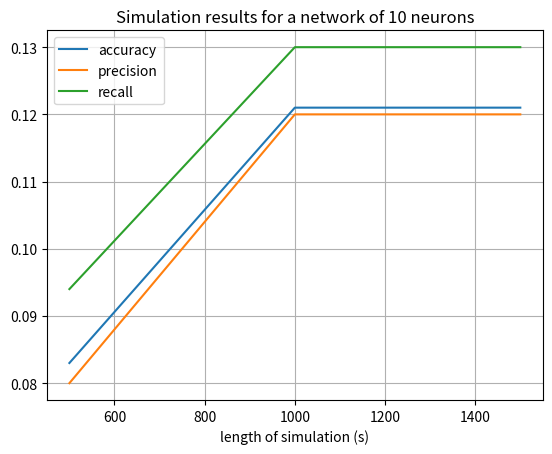
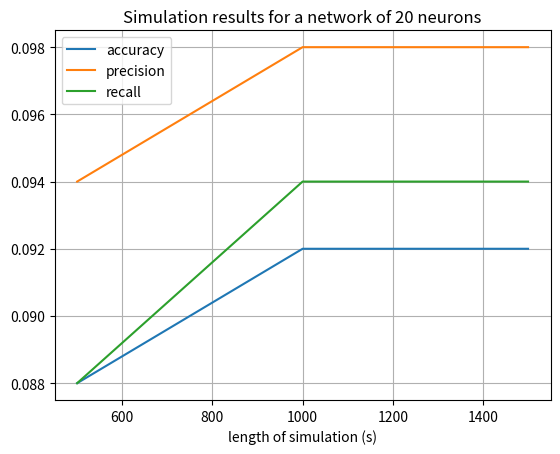

Generate these figures, in order, with matplotlib:

import numpy as np
import matplotlib.pyplot as plt

mae_10 = []
acc_10 = []
prec_10 = []
rec_10 = []
mae_10.append([0.99, 0.99, 0.99, 0.99, 0.99])
acc_10.append([0.08, 0.125, 0.1, 0.11, 0])
prec_10.append([0.1, 0.1, 0.1, 0.1, 0])
rec_10.append([0.07, 0.17, 0.1, 0.13, 0])

mae_10.append([0.99, 0.99, 0.99, 0.99, 0.99])
acc_10.append([0.16, 0.125, 0.1, 0.22, 0])
prec_10.append([0.2, 0.1, 0.1, 0.2, 0])
rec_10.append([0.13, 0.17, 0.1, 0.25, 0])

mae_10.append([0.96, 0.99, 0.99, 0.99, 0.99])
acc_10.append([0.16, 0.125, 0.1, 0.22, 0])
prec_10.append([0.2, 0.1, 0.1, 0.2, 0])
rec_10.append([0.13, 0.17, 0.1, 0.25, 0])

mae_20 = []
acc_20 = []
prec_20 = []
rec_20 = []


mae_20.append([0.99, 0.99, 0.98, 0.99, 0.99])
acc_20.append([0.02, 0.1, 0.08, 0.07, 0.17])
prec_20.append([0.03, 0.1, 0.08, 0.08, 0.18])
rec_20.append([0.03, 0.1, 0.08, 0.07, 0.16])

mae_20.append([0.99, 0.99, 0.98, 0.99, 0.99])
acc_20.append([0.02, 0.1, 0.1, 0.07, 0.17])
prec_20.append([0.03, 0.1, 0.1, 0.08, 0.18])
rec_20.append([0.03, 0.1, 0.11, 0.07, 0.16])

mae_20.append([0.99, 0.99, 0.98, 0.99, 0.99])
acc_20.append([0.02, 0.1, 0.1, 0.07, 0.17])
prec_20.append([0.03, 0.1, 0.1, 0.08, 0.18])
rec_20.append([0.03, 0.1, 0.11, 0.07, 0.16])

mae_10 = np.array(mae_10)
mae_20 = np.array(mae_20)
acc_10 = np.array(acc_10)
acc_20 = np.array(acc_20)
prec_10 = np.array(prec_10)
prec_20 = np.array(prec_20)
rec_10 = np.array(rec_10)
rec_20 = np.array(rec_20)



plt.figure()
# plt.plot([500,1000,1500], np.mean(mae_10, axis=1), label='MAE')
plt.plot([500,1000,1500], np.mean(acc_10, axis=1), label='accuracy')
plt.plot([500,1000,1500], np.mean(prec_10, axis=1), label='precision')
plt.plot([500,1000,1500], np.mean(rec_10, axis=1), label='recall')
plt.legend()
plt.grid()
plt.xlabel('length of simulation (s)')
plt.title('Simulation results for a network of 10 neurons')
plt.savefig('results_10_neurons.pdf', dpi=300)
plt.show()

plt.figure()
# plt.plot([500,1000,1500], np.mean(mae_10, axis=1), label='MAE')
plt.plot([500,1000,1500], np.mean(acc_20, axis=1), label='accuracy')
plt.plot([500,1000,1500], np.mean(prec_20, axis=1), label='precision')
plt.plot([500,1000,1500], np.mean(rec_20, axis=1), label='recall')
plt.legend()
plt.grid()
plt.xlabel('length of simulation (s)')
plt.title('Simulation results for a network of 20 neurons')
plt.savefig('results_20_neurons.pdf', dpi=300)
plt.show()
